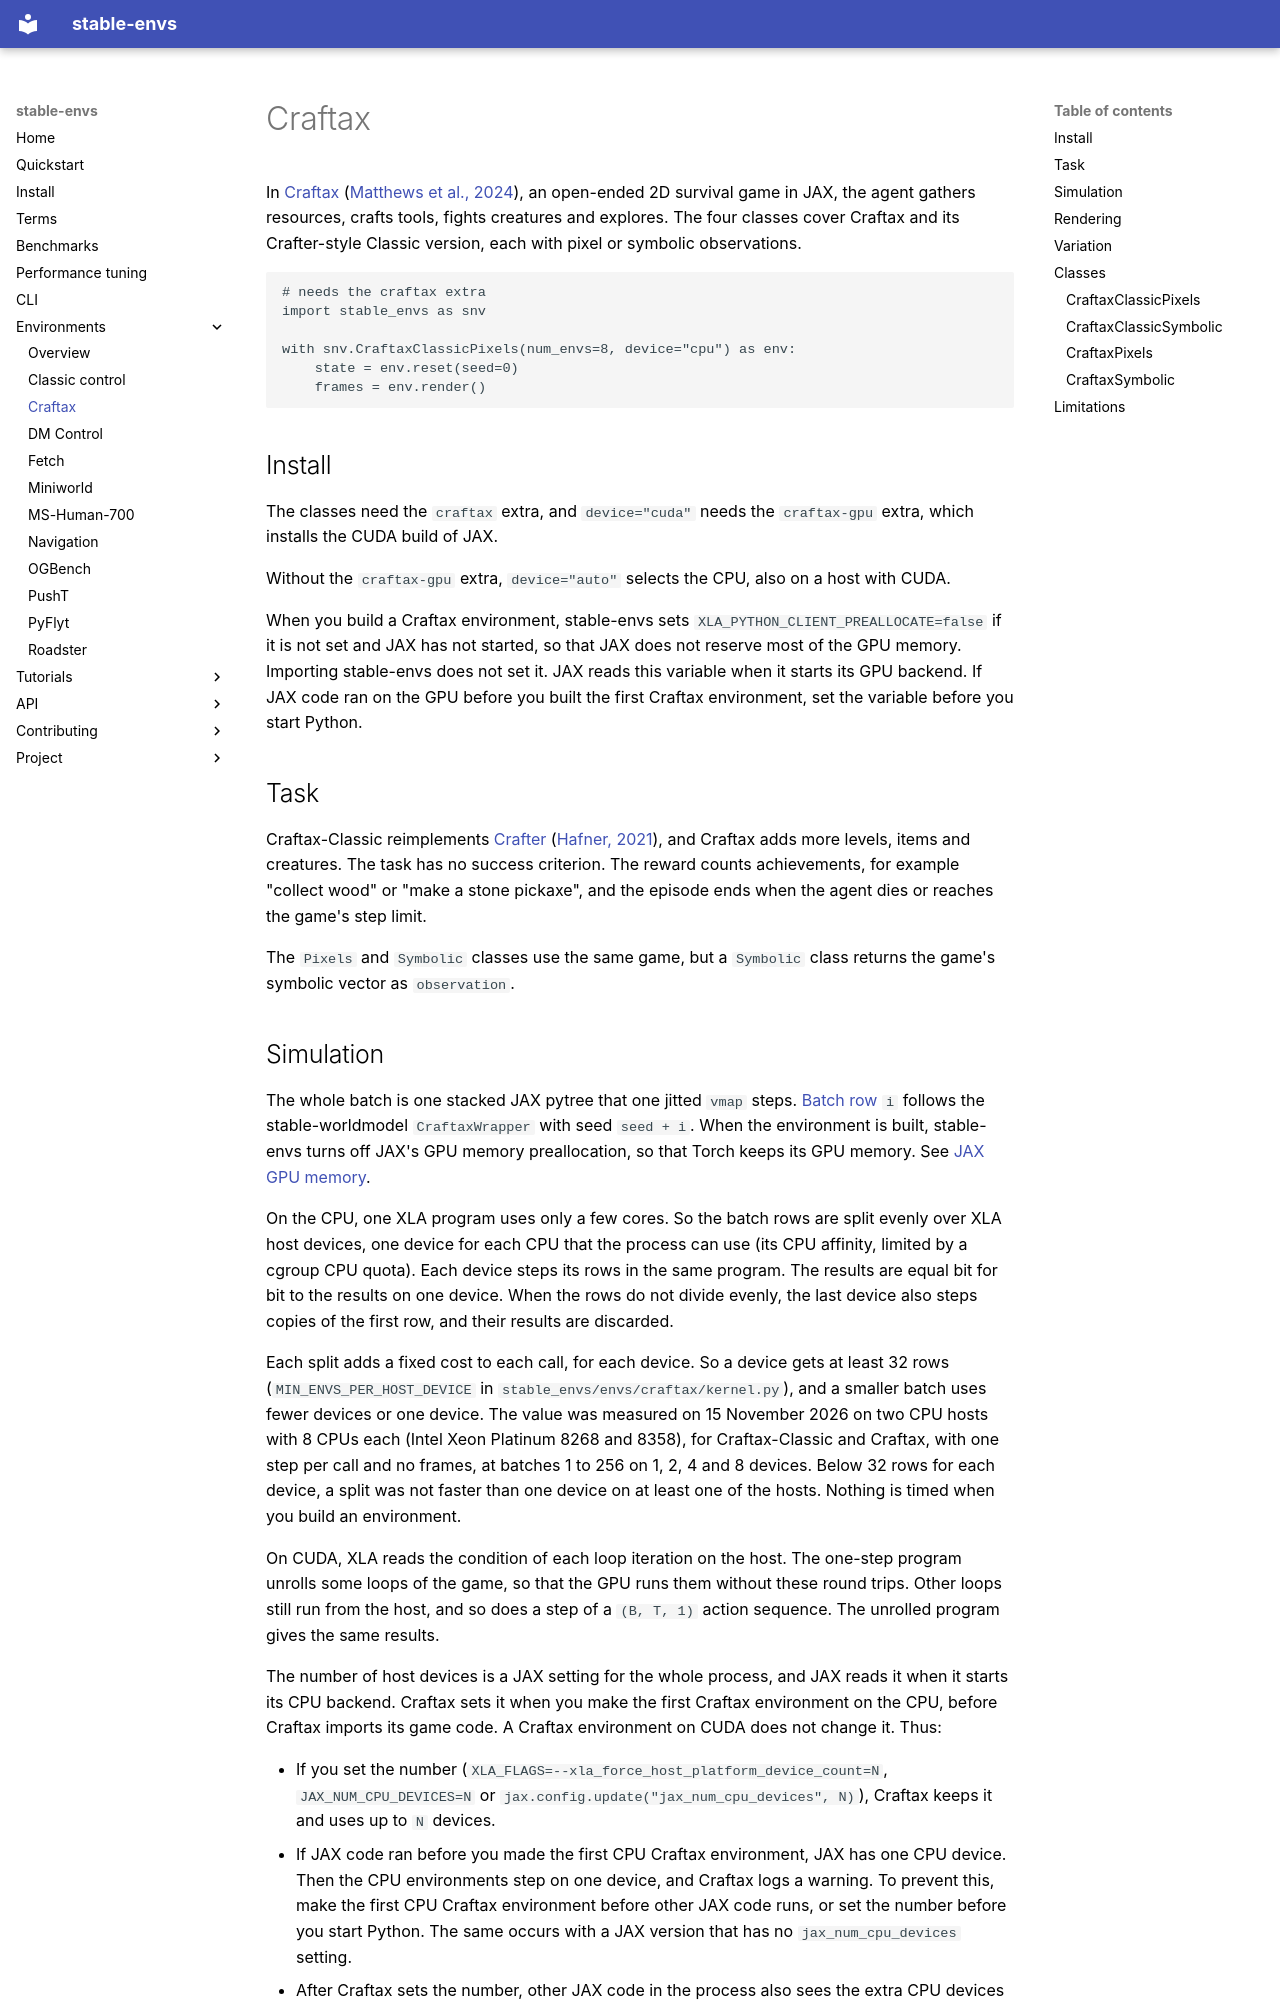

repository: galilai-group/stable-envs · page: environments/craftax/index.html · generator: mkdocs

# Craftax

In [Craftax](https://github.com/MichaelTMatthews/Craftax) ([Matthews et al., 2024](https://arxiv.org/abs/2402.16801)), an open-ended 2D survival game in JAX, the agent gathers resources, crafts tools, fights creatures and explores. The four classes cover Craftax and its Crafter-style Classic version, each with pixel or symbolic observations.

```python
# needs the craftax extra
import stable_envs as snv

with snv.CraftaxClassicPixels(num_envs=8, device="cpu") as env:
    state = env.reset(seed=0)
    frames = env.render()
```

## Install

The classes need the `craftax` extra, and `device="cuda"` needs the `craftax-gpu` extra, which installs the CUDA build of JAX.

Without the `craftax-gpu` extra, `device="auto"` selects the CPU, also on a host with CUDA.

When you build a Craftax environment, stable-envs sets `XLA_PYTHON_CLIENT_PREALLOCATE=false` if it is not set and JAX has not started, so that JAX does not reserve most of the GPU memory. Importing stable-envs does not set it. JAX reads this variable when it starts its GPU backend. If JAX code ran on the GPU before you built the first Craftax environment, set the variable before you start Python.

## Task

Craftax-Classic reimplements [Crafter](https://github.com/danijar/crafter) ([Hafner, 2021](https://arxiv.org/abs/2109.06780)), and Craftax adds more levels, items and creatures. The task has no success criterion. The reward counts achievements, for example "collect wood" or "make a stone pickaxe", and the episode ends when the agent dies or reaches the game's step limit.

The `Pixels` and `Symbolic` classes use the same game, but a `Symbolic` class returns the game's symbolic vector as `observation`.
